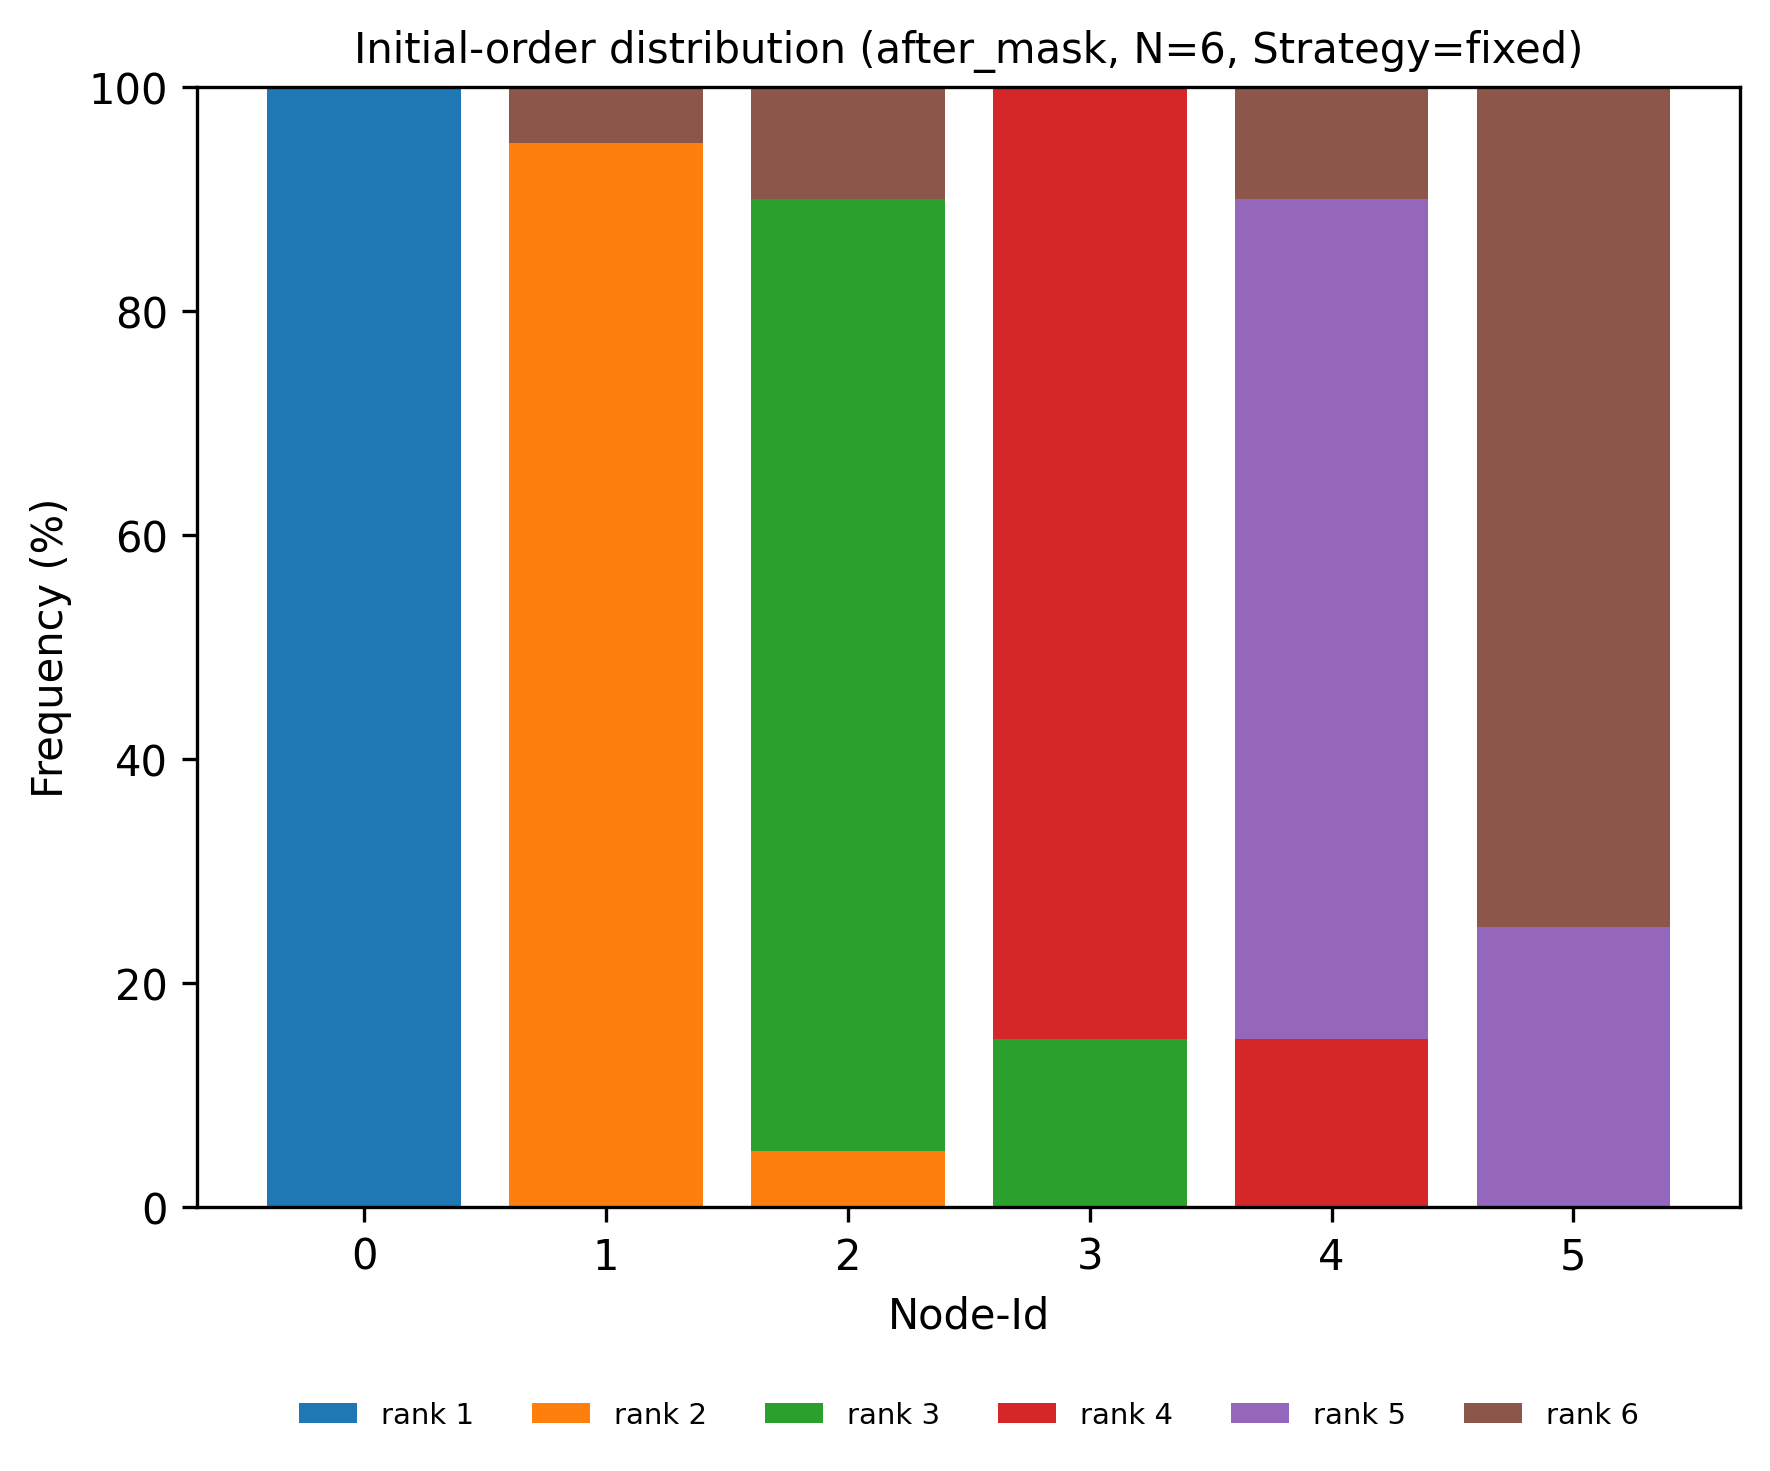

Values plotted in this chart, from the file beside it:
node, rank, count, ratio
0, 1, 20, 1.0
0, 2, 0, 0.0
0, 3, 0, 0.0
0, 4, 0, 0.0
0, 5, 0, 0.0
0, 6, 0, 0.0
1, 1, 0, 0.0
1, 2, 19, 0.95
1, 3, 0, 0.0
1, 4, 0, 0.0
1, 5, 0, 0.0
1, 6, 1, 0.05
2, 1, 0, 0.0
2, 2, 1, 0.05
2, 3, 17, 0.85
2, 4, 0, 0.0
2, 5, 0, 0.0
2, 6, 2, 0.1
3, 1, 0, 0.0
3, 2, 0, 0.0
3, 3, 3, 0.15
3, 4, 17, 0.85
3, 5, 0, 0.0
3, 6, 0, 0.0
4, 1, 0, 0.0
4, 2, 0, 0.0
4, 3, 0, 0.0
4, 4, 3, 0.15
4, 5, 15, 0.75
4, 6, 2, 0.1
5, 1, 0, 0.0
5, 2, 0, 0.0
5, 3, 0, 0.0
5, 4, 0, 0.0
5, 5, 5, 0.25
5, 6, 15, 0.75
